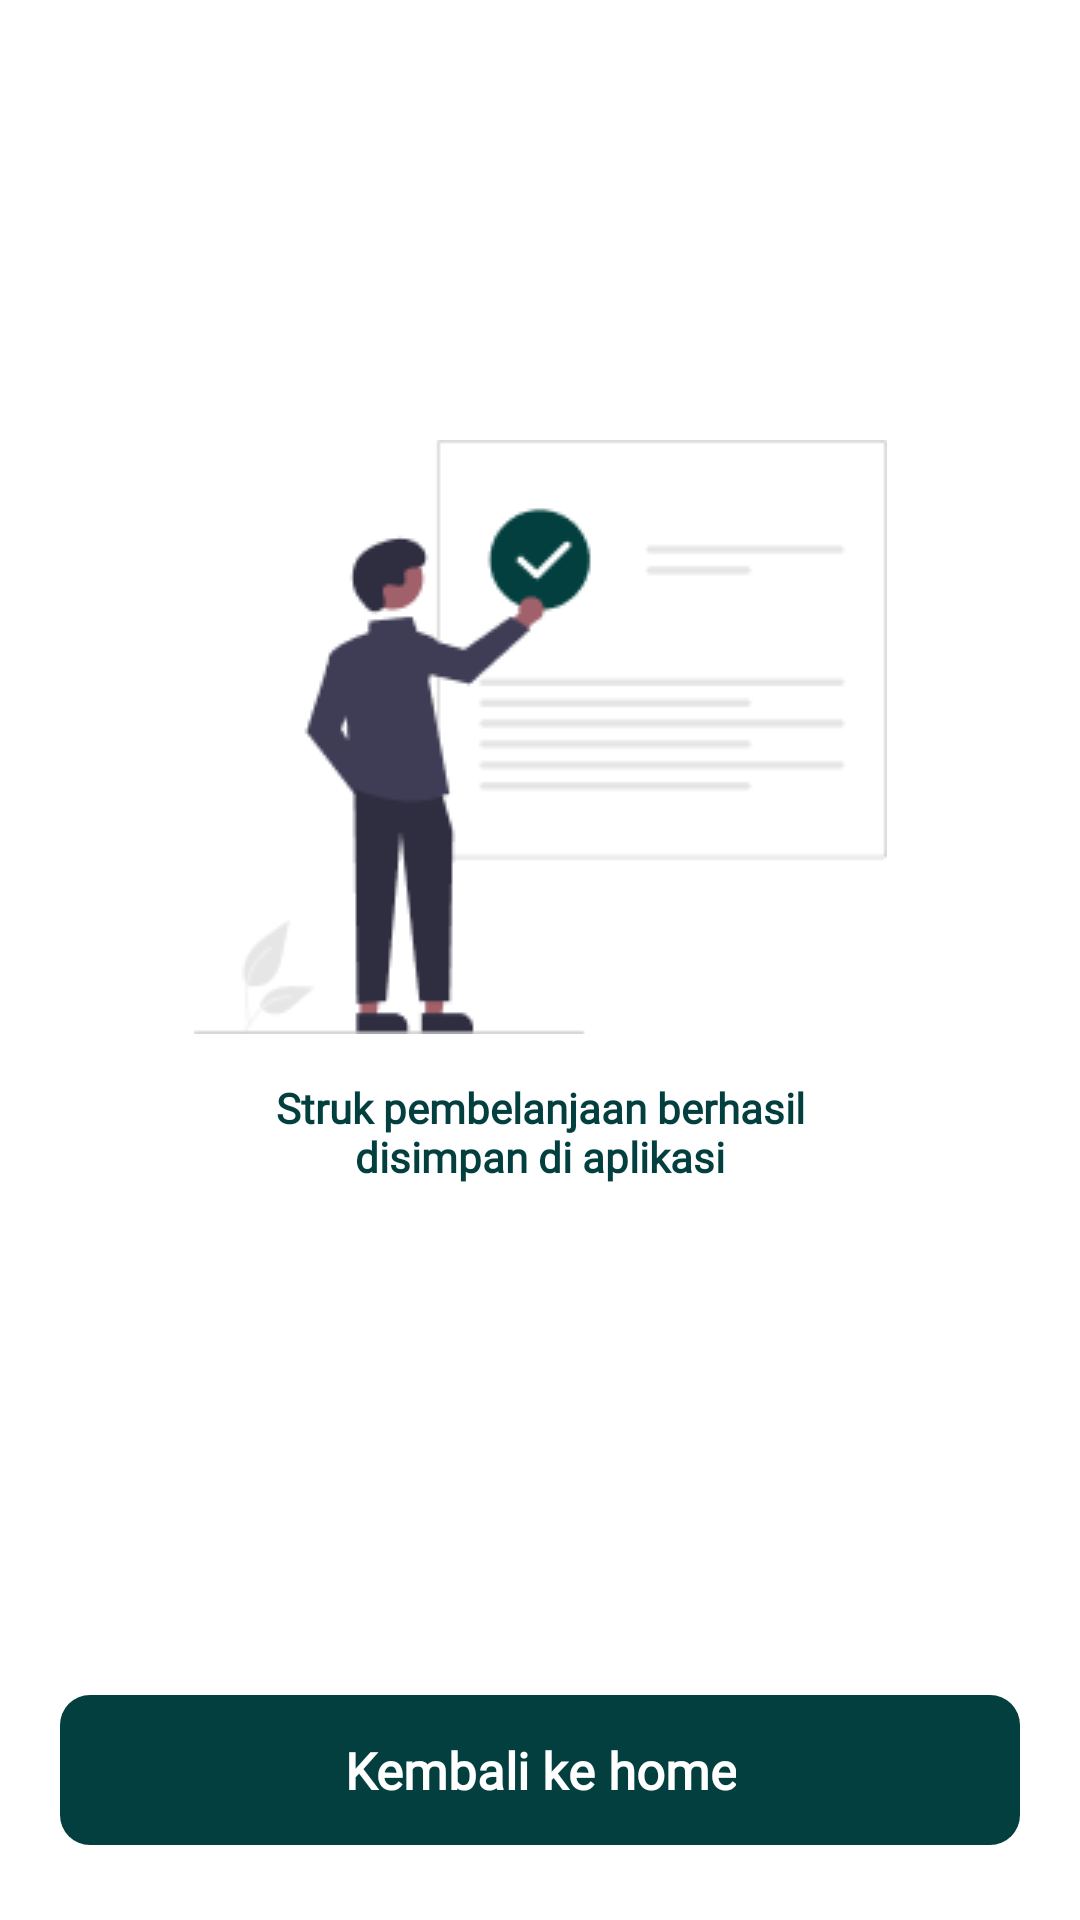

The Android layout XML behind this screen, and the referenced resources:
<!-- AndroidManifest.xml: application theme Theme.CulinAIry -->
<!-- res/layout/fragment_capture_receipt_success.xml -->
<?xml version="1.0" encoding="utf-8"?>
<androidx.constraintlayout.widget.ConstraintLayout xmlns:android="http://schemas.android.com/apk/res/android"
    xmlns:app="http://schemas.android.com/apk/res-auto"
    xmlns:tools="http://schemas.android.com/tools"
    android:layout_width="match_parent"
    android:layout_height="match_parent"
    tools:context=".ui.capture_ocr_success.CaptureReceiptSuccessFragment">

    <ImageView
        android:id="@+id/imageView"
        android:layout_width="wrap_content"
        android:layout_height="wrap_content"
        android:contentDescription="@string/success"
        android:src="@drawable/save_success_logo"
        app:layout_constraintBottom_toTopOf="@+id/backToHomeButton"
        app:layout_constraintEnd_toEndOf="parent"
        app:layout_constraintStart_toStartOf="parent"
        app:layout_constraintTop_toTopOf="parent"
        app:layout_constraintVertical_bias="0.40" />

    <TextView
        android:id="@+id/successText"
        android:layout_width="wrap_content"
        android:layout_height="wrap_content"
        android:layout_marginHorizontal="20dp"
        android:layout_marginVertical="15dp"
        android:fontFamily="@font/poppins"
        android:textAlignment="center"
        android:text="@string/struk_pembelanjaan_berhasil_ndisimpan_di_aplikasi"
        android:textColor="@color/green_500"
        android:textStyle="bold"
        app:layout_constraintEnd_toEndOf="parent"
        app:layout_constraintStart_toStartOf="parent"
        app:layout_constraintTop_toBottomOf="@+id/imageView" />

    <FrameLayout
        android:id="@+id/backToHomeButton"
        android:layout_width="0dp"
        android:layout_height="50dp"
        android:layout_marginTop="30dp"
        android:layout_marginBottom="25dp"
        android:layout_marginHorizontal="20dp"
        app:layout_constraintBottom_toBottomOf="parent"
        app:layout_constraintStart_toStartOf="parent"
        app:layout_constraintEnd_toEndOf="parent" >

    <ImageView
        android:id="@+id/backToHomeButtonBackground"
        android:layout_width="match_parent"
        android:layout_height="match_parent"
        android:background="@drawable/rounded_button"
        android:contentDescription="@string/kembali_ke_home"
        android:scaleType="fitXY" />

    <TextView
        android:id="@+id/backToHomeButtonText"
        android:layout_width="wrap_content"
        android:layout_height="wrap_content"
        android:text="@string/kembali_ke_home"
        android:textColor="@color/white"
        android:textSize="17sp"
        android:textStyle="bold"
        android:fontFamily="@font/poppins"
        android:gravity="center"
        android:layout_gravity="center" />

    </FrameLayout>

</androidx.constraintlayout.widget.ConstraintLayout>
<!-- resources referenced by this layout -->
<resources>
  <color name="green_500">#033F3F</color>
  <color name="white">#FFFFFFFF</color>
  <!-- drawable rounded_button (drawable) -->
  <?xml version="1.0" encoding="utf-8"?>
  <shape xmlns:android="http://schemas.android.com/apk/res/android"
      android:shape="rectangle">
      <solid android:color="@color/green_500" />
      <corners android:radius="10dp" />
  </shape>
  <!-- drawable save_success_logo: png bitmap (drawable, 5951 bytes) -->
  <string name="kembali_ke_home">Kembali ke home</string>
  <string name="struk_pembelanjaan_berhasil_ndisimpan_di_aplikasi">Struk pembelanjaan berhasil\ndisimpan di aplikasi</string>
  <string name="success">Success</string>
  <style name="Theme.CulinAIry" parent="Theme.MaterialComponents.DayNight.DarkActionBar">
          
          <item name="colorPrimary">@color/purple_500</item>
          <item name="colorPrimaryVariant">@color/purple_700</item>
          <item name="colorOnPrimary">@color/white</item>
          
          <item name="colorSecondary">@color/teal_200</item>
          <item name="colorSecondaryVariant">@color/teal_700</item>
          <item name="colorOnSecondary">@color/black</item>
          
          <item name="android:statusBarColor">?attr/colorPrimaryVariant</item>
          
      </style>
  <color name="purple_500">#FF6200EE</color>
  <color name="purple_700">#FF3700B3</color>
  <color name="teal_200">#FF03DAC5</color>
  <color name="teal_700">#FF018786</color>
  <color name="black">#FF000000</color>
</resources>
